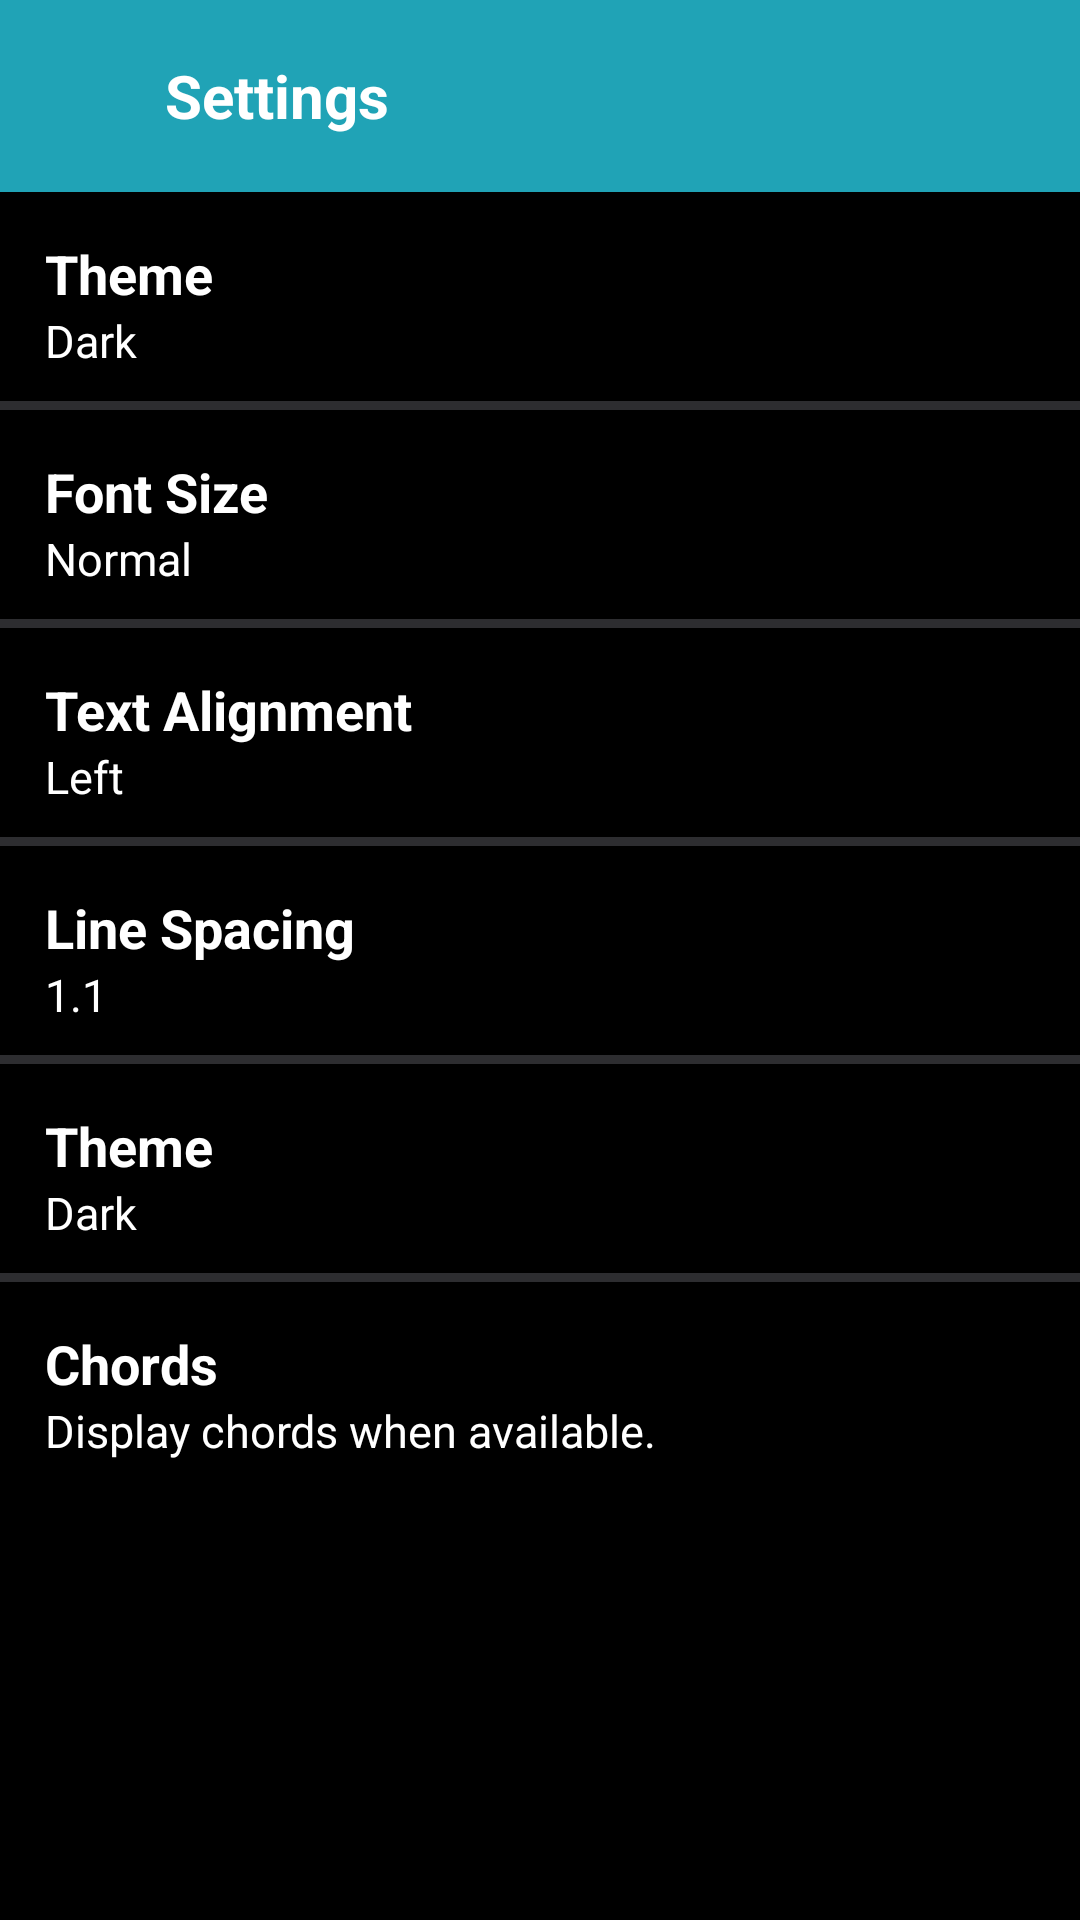

Reconstruct the res/layout file that produces this screen, plus the resources it refers to.
<!-- AndroidManifest.xml: application theme Theme.MuhammadFatahAlKhadami -->
<!-- res/layout/activity_settings.xml -->
<?xml version="1.0" encoding="utf-8"?>
<LinearLayout xmlns:android="http://schemas.android.com/apk/res/android"
    xmlns:app="http://schemas.android.com/apk/res-auto"
    xmlns:tools="http://schemas.android.com/tools"
    android:layout_width="match_parent"
    android:layout_height="match_parent"
    android:background="@color/black"
    android:orientation="vertical"
    tools:context=".SettingsActivity">
    <LinearLayout
        android:layout_width="match_parent"
        android:layout_height="64dp"
        android:orientation="horizontal"
        android:background="#20A3B6">
        <Button
            android:id="@+id/back"
            android:layout_width="25dp"
            android:layout_height="25dp"
            android:layout_marginStart="15dp"
            android:layout_gravity="center"
            android:background="@drawable/back"/>
        <TextView
            android:layout_width="wrap_content"
            android:layout_height="wrap_content"
            android:layout_marginStart="15dp"
            android:layout_gravity="center"
            android:text="Settings"
            android:textColor="@color/design_default_color_on_primary"
            android:textSize="20sp"
            android:textStyle="bold"/>
    </LinearLayout>
    <ScrollView
        android:layout_width="match_parent"
        android:layout_height="wrap_content">
        <LinearLayout
            android:layout_width="match_parent"
            android:layout_height="match_parent"
            android:orientation="vertical">
            <LinearLayout
                android:layout_width="match_parent"
                android:layout_height="wrap_content"
                android:orientation="vertical">
                <TextView
                    android:layout_width="wrap_content"
                    android:layout_height="wrap_content"
                    android:layout_marginStart="15dp"
                    android:layout_marginTop="15dp"
                    android:text="Theme"
                    android:textColor="@color/design_default_color_on_primary"
                    android:textSize="18sp"
                    android:textStyle="bold"/>
                <TextView
                    android:layout_width="wrap_content"
                    android:layout_height="wrap_content"
                    android:layout_marginStart="15dp"
                    android:text="Dark"
                    android:textColor="@color/design_default_color_on_primary"
                    android:textSize="15sp"/>
                <View
                    android:layout_width="match_parent"
                    android:layout_height="3dp"
                    android:layout_marginTop="10dp"
                    android:background="#2D2D30"/>
            </LinearLayout>
            <LinearLayout
                android:layout_width="match_parent"
                android:layout_height="wrap_content"
                android:orientation="vertical">
                <TextView
                    android:layout_width="wrap_content"
                    android:layout_height="wrap_content"
                    android:layout_marginStart="15dp"
                    android:layout_marginTop="15dp"
                    android:text="Font Size"
                    android:textColor="@color/design_default_color_on_primary"
                    android:textSize="18sp"
                    android:textStyle="bold"/>
                <TextView
                    android:layout_width="wrap_content"
                    android:layout_height="wrap_content"
                    android:layout_marginStart="15dp"
                    android:text="Normal"
                    android:textColor="@color/design_default_color_on_primary"
                    android:textSize="15sp"/>
                <View
                    android:layout_width="match_parent"
                    android:layout_height="3dp"
                    android:layout_marginTop="10dp"
                    android:background="#2D2D30"/>
            </LinearLayout>
            <LinearLayout
                android:layout_width="match_parent"
                android:layout_height="wrap_content"
                android:orientation="vertical">
                <TextView
                    android:layout_width="wrap_content"
                    android:layout_height="wrap_content"
                    android:layout_marginStart="15dp"
                    android:layout_marginTop="15dp"
                    android:text="Text Alignment"
                    android:textColor="@color/design_default_color_on_primary"
                    android:textSize="18sp"
                    android:textStyle="bold"/>
                <TextView
                    android:layout_width="wrap_content"
                    android:layout_height="wrap_content"
                    android:layout_marginStart="15dp"
                    android:text="Left"
                    android:textColor="@color/design_default_color_on_primary"
                    android:textSize="15sp"/>
                <View
                    android:layout_width="match_parent"
                    android:layout_height="3dp"
                    android:layout_marginTop="10dp"
                    android:background="#2D2D30"/>
            </LinearLayout>
            <LinearLayout
                android:layout_width="match_parent"
                android:layout_height="wrap_content"
                android:orientation="vertical">
                <TextView
                    android:layout_width="wrap_content"
                    android:layout_height="wrap_content"
                    android:layout_marginStart="15dp"
                    android:layout_marginTop="15dp"
                    android:text="Line Spacing"
                    android:textColor="@color/design_default_color_on_primary"
                    android:textSize="18sp"
                    android:textStyle="bold"/>
                <TextView
                    android:layout_width="wrap_content"
                    android:layout_height="wrap_content"
                    android:layout_marginStart="15dp"
                    android:text="1.1"
                    android:textColor="@color/design_default_color_on_primary"
                    android:textSize="15sp"/>
                <View
                    android:layout_width="match_parent"
                    android:layout_height="3dp"
                    android:layout_marginTop="10dp"
                    android:background="#2D2D30"/>
            </LinearLayout>
            <LinearLayout
                android:layout_width="match_parent"
                android:layout_height="wrap_content"
                android:orientation="vertical">
                <TextView
                    android:layout_width="wrap_content"
                    android:layout_height="wrap_content"
                    android:layout_marginStart="15dp"
                    android:layout_marginTop="15dp"
                    android:text="Theme"
                    android:textColor="@color/design_default_color_on_primary"
                    android:textSize="18sp"
                    android:textStyle="bold"/>
                <TextView
                    android:layout_width="wrap_content"
                    android:layout_height="wrap_content"
                    android:layout_marginStart="15dp"
                    android:text="Dark"
                    android:textColor="@color/design_default_color_on_primary"
                    android:textSize="15sp"/>
                <View
                    android:layout_width="match_parent"
                    android:layout_height="3dp"
                    android:layout_marginTop="10dp"
                    android:background="#2D2D30"/>
            </LinearLayout>
            <LinearLayout
                android:layout_width="match_parent"
                android:layout_height="wrap_content"
                android:orientation="horizontal">
                <LinearLayout
                    android:layout_width="match_parent"
                    android:layout_height="wrap_content"
                    android:layout_weight="2"
                    android:orientation="vertical">
                    <TextView
                        android:layout_width="wrap_content"
                        android:layout_height="wrap_content"
                        android:layout_marginStart="15dp"
                        android:layout_marginTop="15dp"
                        android:text="Chords"
                        android:textColor="@color/design_default_color_on_primary"
                        android:textSize="18sp"
                        android:textStyle="bold"/>
                    <TextView
                        android:layout_width="wrap_content"
                        android:layout_height="wrap_content"
                        android:layout_marginStart="15dp"
                        android:text="Display chords when available."
                        android:textColor="@color/design_default_color_on_primary"
                        android:textSize="15sp"/>
                </LinearLayout>
                <RadioButton
                    android:id="@+id/radio_pirates"
                    android:layout_width="50dp"
                    android:layout_height="wrap_content"
                    android:layout_gravity="center" />
            </LinearLayout>
        </LinearLayout>
    </ScrollView>
</LinearLayout>
<!-- resources referenced by this layout -->
<resources>
  <style name="Theme.MuhammadFatahAlKhadami" parent="Base.Theme.MuhammadFatahAlKhadami" />
  <style name="Base.Theme.MuhammadFatahAlKhadami" parent="Theme.AppCompat.Light.NoActionBar">
          
          
      </style>
  <!-- not gathered from this repository: default colours our renderer supplied (Android Studio template values) -->
  <color name="black">#FF000000</color>
</resources>
